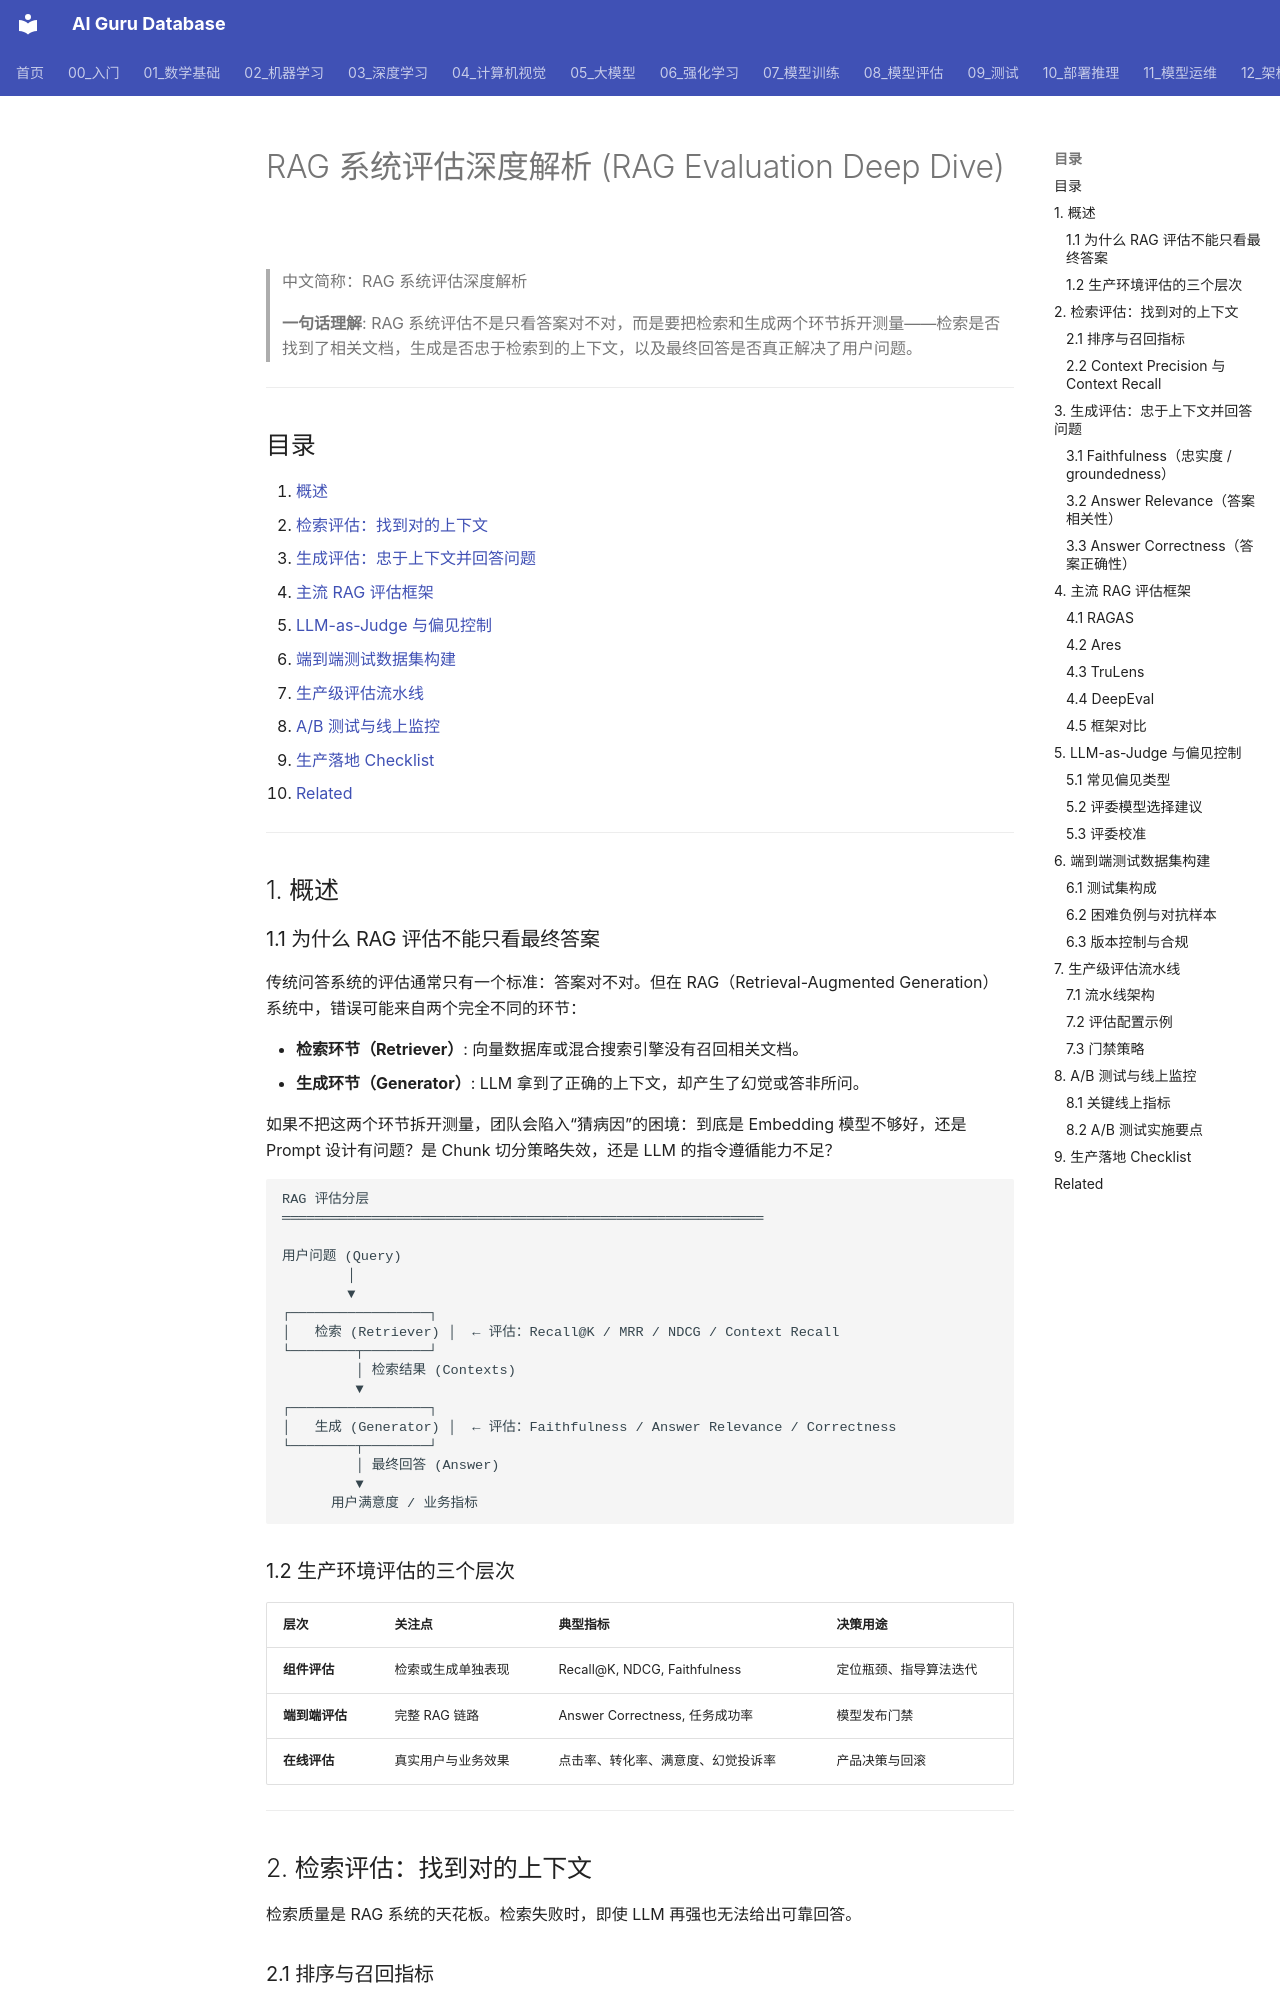

repository: ai-guru-global/ai-guru-database · page: 08_模型评估/03_LLM评估/05_RAG评估_深入分析/index.html · generator: mkdocs

---
title: "RAG 系统评估深度解析 (RAG Evaluation Deep Dive)"
category: 08-model-evaluation
tags: ["rag", "evaluation", "ragas", "retrieval", "generation", "llm-as-judge", "ab-testing", "production"]
summary: "> **一句话理解**: RAG 系统评估不是只看答案对不对，而是要把检索和生成两个环节拆开测量——检索是否找到了相关文档，生成是否忠于检索到的上下文，以及最终回答是否真正解决了用户问题。"
created: 2026-07-02
updated: 2026-07-02
tier: core
aliases:
  - "RAG Evaluation Deep Dive"
  - "RAG 评估"
  - RAG_Evaluation_Deep_Dive
sources: []

name_zh: "RAG 系统评估深度解析"
---
# RAG 系统评估深度解析 (RAG Evaluation Deep Dive)

> 中文简称：RAG 系统评估深度解析

> **一句话理解**: RAG 系统评估不是只看答案对不对，而是要把检索和生成两个环节拆开测量——检索是否找到了相关文档，生成是否忠于检索到的上下文，以及最终回答是否真正解决了用户问题。

---

## 目录

1. [概述](#1-概述)
2. [检索评估：找到对的上下文](#2-检索评估找到对的上下文)
3. [生成评估：忠于上下文并回答问题](#3-生成评估忠于上下文并回答问题)
4. [主流 RAG 评估框架](#4-主流-rag-评估框架)
5. [LLM-as-Judge 与偏见控制](#5-llm-as-judge-与偏见控制)
6. [端到端测试数据集构建](#6-端到端测试数据集构建)
7. [生产级评估流水线](#7-生产级评估流水线)
8. [A/B 测试与线上监控](#8-ab-测试与线上监控)
9. [生产落地 Checklist](#9-生产落地-checklist)
10. [Related](#related)

---

## 1. 概述

### 1.1 为什么 RAG 评估不能只看最终答案

传统问答系统的评估通常只有一个标准：答案对不对。但在 RAG（Retrieval-Augmented Generation）系统中，错误可能来自两个完全不同的环节：

- **检索环节（Retriever）**: 向量数据库或混合搜索引擎没有召回相关文档。
- **生成环节（Generator）**: LLM 拿到了正确的上下文，却产生了幻觉或答非所问。

如果不把这两个环节拆开测量，团队会陷入“猜病因”的困境：到底是 Embedding 模型不够好，还是 Prompt 设计有问题？是 Chunk 切分策略失效，还是 LLM 的指令遵循能力不足？

```
RAG 评估分层
═══════════════════════════════════════════════════════════

用户问题 (Query)
        │
        ▼
┌─────────────────┐
│   检索 (Retriever) │  ← 评估：Recall@K / MRR / NDCG / Context Recall
└────────┬────────┘
         │ 检索结果 (Contexts)
         ▼
┌─────────────────┐
│   生成 (Generator) │  ← 评估：Faithfulness / Answer Relevance / Correctness
└────────┬────────┘
         │ 最终回答 (Answer)
         ▼
      用户满意度 / 业务指标
```
